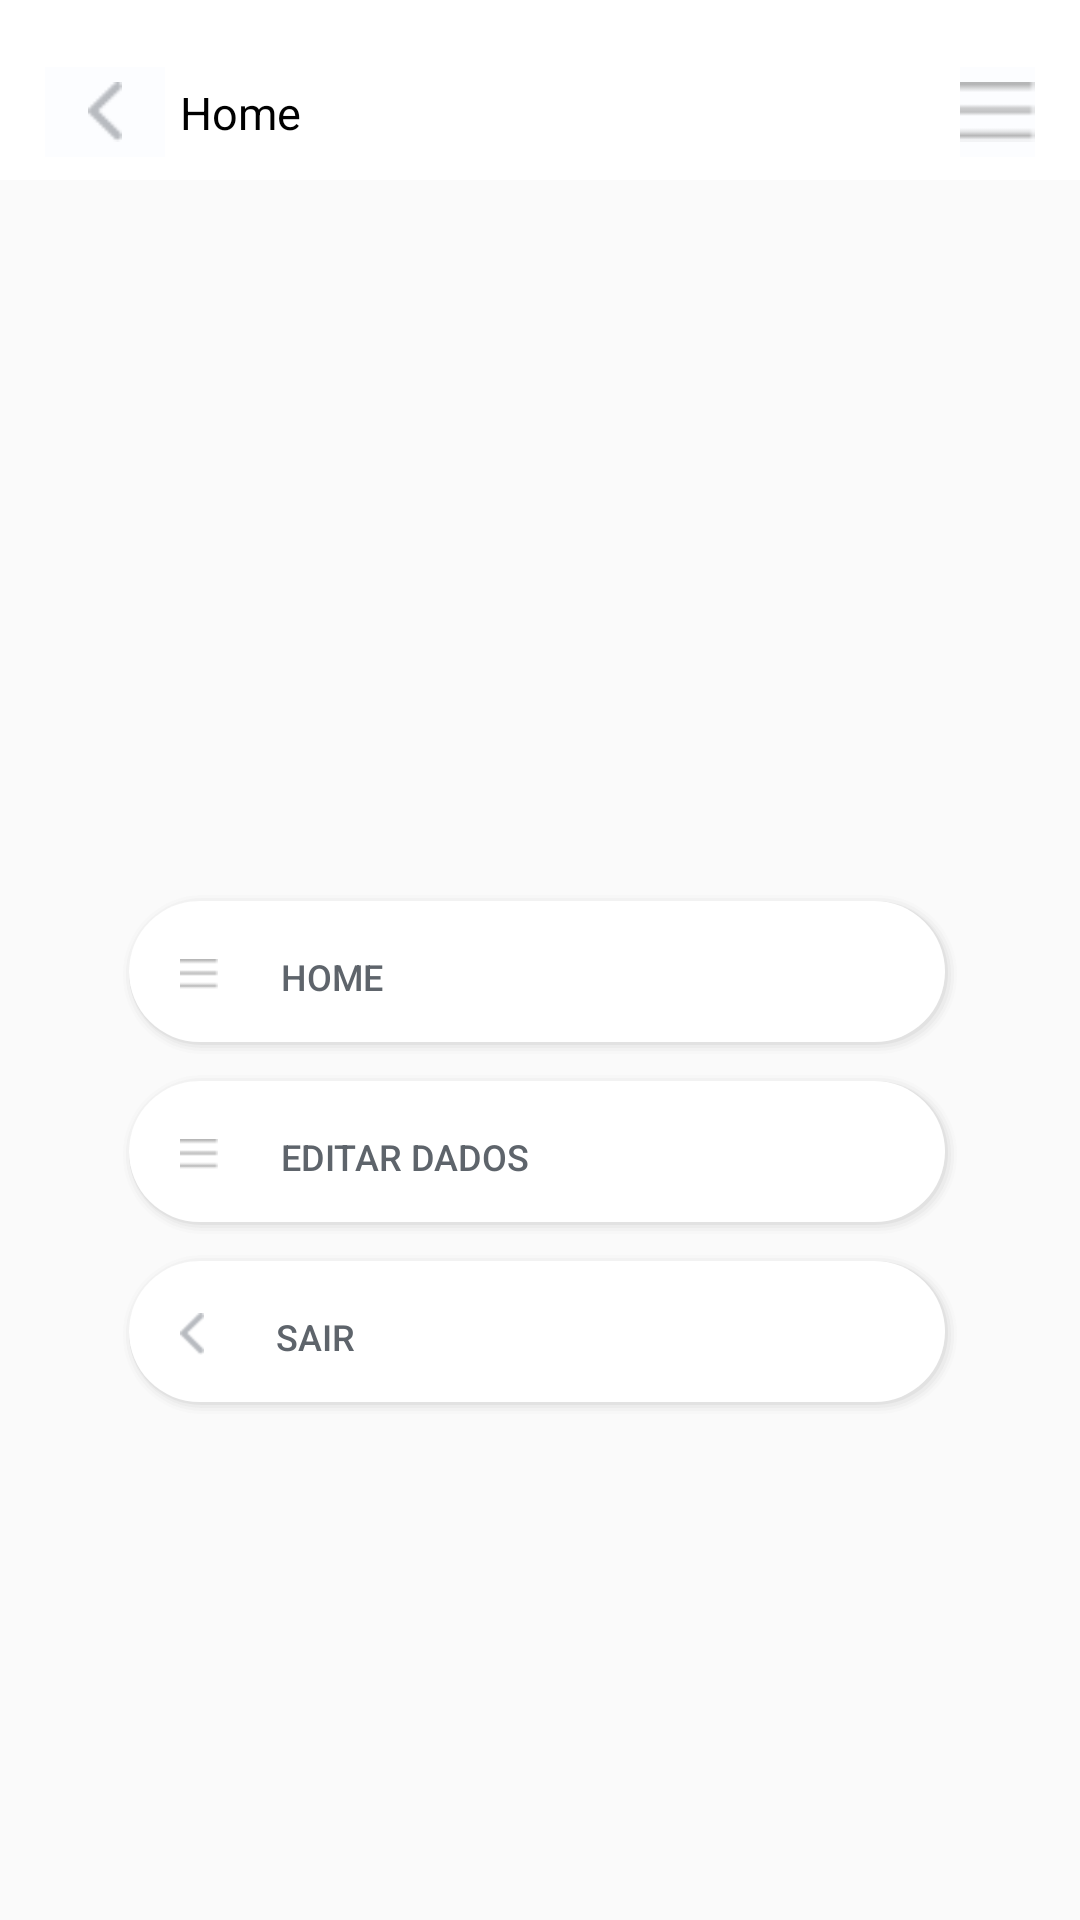

Here is an Android app screen rendered from its layout file. Give the layout XML and the strings, colors and styles it references.
<!-- AndroidManifest.xml: activity theme AppTheme.NoActionBar -->
<!-- res/layout/activity_perfil.xml -->
<?xml version="1.0" encoding="utf-8"?>
<LinearLayout
        xmlns:android="http://schemas.android.com/apk/res/android"
        android:orientation="vertical"
        android:layout_width="match_parent"
        android:layout_height="match_parent">

    <include
            android:id="@+id/toolbar"
            layout="@layout/toolbar"/>

    <ScrollView
            android:layout_width="match_parent"
            android:layout_height="wrap_content"
            android:layout_gravity="center"
            android:layout_weight="1">

        <LinearLayout
                android:layout_width="match_parent"
                android:layout_height="wrap_content"
                android:layout_marginTop="20dp"
                android:orientation="vertical"
                android:layout_gravity="center"
                android:paddingLeft="40dp"
                android:paddingRight="40dp">


            <Button
                    android:id="@+id/btnHome"
                    android:layout_width="match_parent"
                    android:layout_height="55dp"
                    android:layout_marginTop="30dp"
                    android:background="@drawable/shadow_circle"
                    android:drawableLeft="@mipmap/icon_menu_grey"
                    android:paddingLeft="@dimen/input_padding"
                    android:paddingTop="@dimen/input_padding"
                    android:paddingRight="@dimen/input_padding"
                    android:paddingBottom="@dimen/input_padding"
                    android:scaleType="fitStart"
                    android:text="       Home "
                    android:textAlignment="textStart"
                    android:textColor="@color/darkGrey"
                    android:textSize="@dimen/text_small" />

            <Button
                    android:id="@+id/btEdit"
                    android:layout_width="match_parent"
                    android:layout_height="55dp"
                    android:layout_marginTop="5dp"
                    android:background="@drawable/shadow_circle"
                    android:drawableLeft="@mipmap/icon_menu_grey"
                    android:paddingLeft="@dimen/input_padding"
                    android:paddingTop="@dimen/input_padding"
                    android:paddingRight="@dimen/input_padding"
                    android:paddingBottom="@dimen/input_padding"
                    android:scaleType="fitStart"
                    android:text="       Editar dados"
                    android:textAlignment="textStart"
                    android:textColor="@color/darkGrey"
                    android:textSize="@dimen/text_small" />

            <Button
                    android:id="@+id/btnExit"
                    android:layout_width="match_parent"
                    android:layout_height="55dp"
                    android:layout_marginTop="5dp"
                    android:background="@drawable/shadow_circle"
                    android:drawableLeft="@mipmap/arrow_back_grey"
                    android:paddingLeft="@dimen/input_padding"
                    android:paddingTop="@dimen/input_padding"
                    android:paddingRight="@dimen/input_padding"
                    android:paddingBottom="@dimen/input_padding"
                    android:scaleType="fitStart"
                    android:text="        Sair"
                    android:textAlignment="textStart"
                    android:textColor="@color/darkGrey"
                    android:textSize="@dimen/text_small" />

        </LinearLayout>


    </ScrollView>


</LinearLayout>
<!-- res/layout/toolbar.xml (included above) -->
<?xml version="1.0" encoding="utf-8"?>
<LinearLayout
        xmlns:android="http://schemas.android.com/apk/res/android"
        android:orientation="vertical"
        android:layout_width="match_parent"
        android:layout_height="wrap_content">

    <LinearLayout
            android:id="@+id/header"
            android:layout_width="match_parent"
            android:layout_height="60dp"
            android:background="#FFFFFF"
            android:paddingBottom="0dp"
            android:paddingLeft="15dp"
            android:paddingRight="15dp"
            android:paddingTop="15dp"
            android:orientation="horizontal">

        <LinearLayout
                android:layout_width="wrap_content"
                android:layout_height="match_parent"
                android:gravity="center"
                android:orientation="vertical">

            <ImageButton
                    android:id="@+id/ibBack"
                    android:layout_width="40dp"
                    android:layout_height="30dp"
                    android:adjustViewBounds="true"
                    android:scaleType="fitCenter"
                    android:padding="5dp"
                    android:background="@color/iceWhite"
                    android:layout_gravity="center"
                    android:src="@mipmap/arrow_back_grey" />

        </LinearLayout>


        <TextView
                android:id="@+id/textTitleToolbar"
                android:layout_width="100dp"
                android:layout_height="match_parent"
                android:layout_marginLeft="5dp"
                android:layout_weight="1"
                android:adjustViewBounds="true"
                android:gravity="center_vertical"
                android:text="Home"
                android:textColor="@color/black"
                android:textSize="15sp" />



        <ImageButton
                android:id="@+id/btnProfile"
                android:layout_width="25dp"
                android:layout_height="30dp"
                android:layout_gravity="center"
                android:layout_marginLeft="15dp"
                android:adjustViewBounds="true"
                android:background="@color/iceWhite"
                android:paddingLeft="0dp"
                android:scaleType="fitCenter"
                android:src="@mipmap/icon_menu_grey" />

    </LinearLayout>
</LinearLayout>
<!-- resources referenced by this layout -->
<resources>
  <color name="black">#000000</color>
  <color name="darkGrey">#5E646B</color>
  <color name="iceWhite">#FCFDFF</color>
  <dimen name="input_padding">20dp</dimen>
  <dimen name="text_small">12sp</dimen>
  <!-- drawable shadow_circle (drawable) -->
  <?xml version="1.0" encoding="utf-8"?>
  <layer-list xmlns:android="http://schemas.android.com/apk/res/android" >
  
      
      <item>
          <shape>
              <padding
                      android:bottom="1dp"
                      android:left="1dp"
                      android:right="1dp"
                      android:top="1dp" />
  
              <solid android:color="#00CCCCCC" />
  
              <corners android:radius="50dp" />
          </shape>
      </item>
      <item>
          <shape>
              <padding
                      android:bottom="1dp"
                      android:left="1dp"
                      android:right="1dp"
                      android:top="1dp" />
  
              <solid android:color="#10CCCCCC" />
  
              <corners android:radius="50dp" />
          </shape>
      </item>
      <item>
          <shape>
              <padding
                      android:bottom="1dp"
                      android:left="1dp"
                      android:right="1dp"
                      android:top="1dp" />
  
              <solid android:color="#20CCCCCC" />
  
              <corners android:radius="50dp" />
          </shape>
      </item>
      <item>
          <shape>
              <padding
                      android:bottom="1dp"
                      android:left="0dp"
                      android:right="1dp"
                      android:top="0dp" />
  
              <solid android:color="#30CCCCCC" />
  
              <corners android:radius="50dp" />
          </shape>
      </item>
      <item>
          <shape>
              <padding
                      android:bottom="1dp"
                      android:left="0dp"
                      android:right="1dp"
                      android:top="0dp" />
  
              <solid android:color="#50CCCCCC" />
  
              <corners android:radius="50dp" />
          </shape>
      </item>
  
      
      <item>
          <shape>
              <solid android:color="@android:color/white" />
  
              <corners android:radius="50dp" />
          </shape>
      </item>
  
  </layer-list>
  <!-- mipmap arrow_back_grey: png bitmap (mipmap-hdpi, 501 bytes) -->
  <!-- mipmap icon_menu_grey: png bitmap (mipmap-hdpi, 162 bytes) -->
  <style name="AppTheme.NoActionBar">
          <item name="windowActionBar">false</item>
          <item name="windowNoTitle">true</item>
  
      </style>
</resources>
